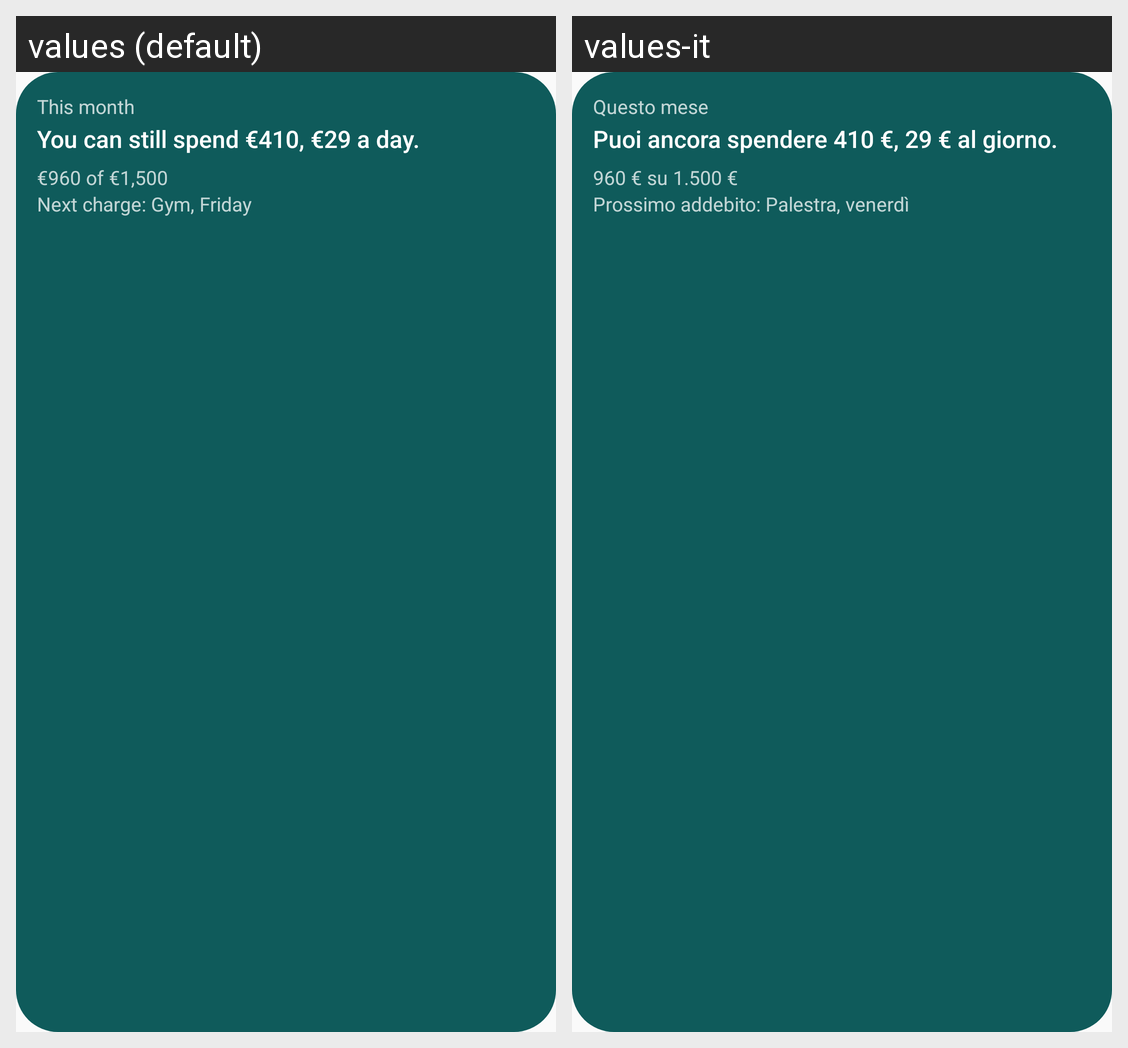

For this localized Android screen grid, give each drawn string resource with its value in every locale shown.
Android screen res/layout/month_words_widget_preview.xml rendered under 2 locales, left to right: values (default), values-it. Device: Nexus 5 (rendered at 1080×1920; each locale shown at half size, 540×960, under a caption strip naming it); theme Theme.Saldo.
Strings drawn on this screen, with the default value and each locale's value (text and hints the layout hard-codes, and strings that could not be matched under every locale, appear in the picture but are not listed):

widget_preview_words_month
  values: This month
  values-it: Questo mese

widget_preview_words_sentence
  values: You can still spend €410, €29 a day.
  values-it: Puoi ancora spendere 410 €, 29 € al giorno.

widget_preview_ring_spent
  values: €960 of €1,500
  values-it: 960 € su 1.500 €

widget_preview_words_next
  values: Next charge: Gym, Friday
  values-it: Prossimo addebito: Palestra, venerdì
